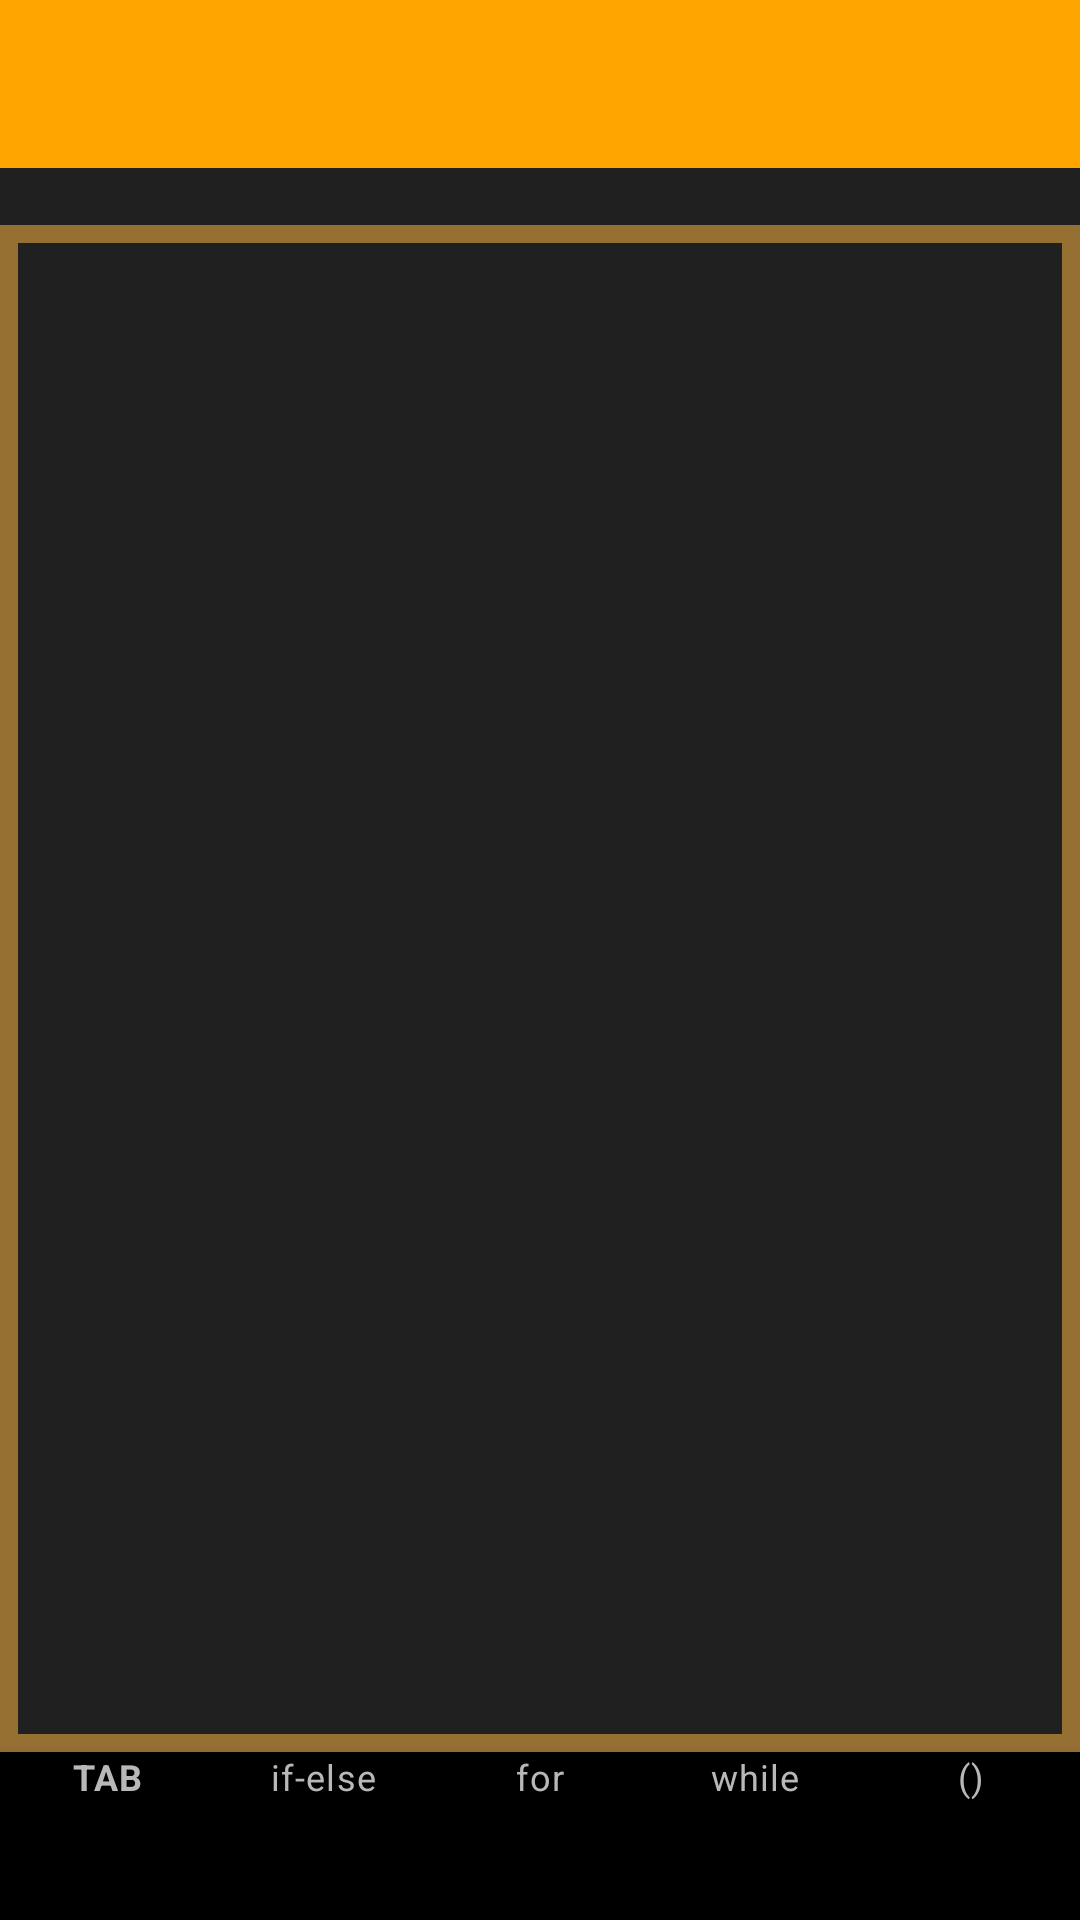

Here is an Android app screen rendered from its layout file. Give the layout XML and the strings, colors and styles it references.
<!-- AndroidManifest.xml: application theme Theme.PseudoGen -->
<!-- res/layout/activity_code_editor_tabbed.xml -->
<?xml version="1.0" encoding="utf-8"?>
<androidx.constraintlayout.widget.ConstraintLayout xmlns:android="http://schemas.android.com/apk/res/android"
    xmlns:app="http://schemas.android.com/apk/res-auto"
    xmlns:tools="http://schemas.android.com/tools"
    android:layout_width="match_parent"
    android:layout_height="match_parent"
    android:background="@color/code_editor_dark"
    android:forceDarkAllowed="false"
    tools:context=".CodeEditorTabbedActivity">
    <com.google.android.material.appbar.AppBarLayout
        android:id="@+id/appBar"
        android:layout_width="match_parent"
        android:layout_height="wrap_content"
        android:theme="@style/Theme.PseudoGen.AppBarOverlay"
        app:layout_constraintTop_toTopOf="parent">
        <androidx.appcompat.widget.Toolbar
            android:id="@+id/editorToolbar"
            android:layout_width="match_parent"
            android:layout_height="match_parent"
            android:theme="@style/ThemeOverlay.AppCompat.Dark.ActionBar"
            app:popupTheme="@style/ThemeOverlay.AppCompat.Light"
            app:titleTextAppearance="@style/Toolbar.TitleText">
        </androidx.appcompat.widget.Toolbar>
        <LinearLayout
            android:id="@+id/io_linear_layout"
            android:layout_width="match_parent"
            android:layout_height="wrap_content"
            android:orientation="horizontal"
            android:theme="@style/CodeEditorTitleEditText"
            android:padding="@dimen/appbar_padding"
            android:background="@color/code_editor_dark">
            <TextView
                android:id="@+id/codeInputTextView"
                android:layout_weight="5"
                android:textColor="@color/white"
                android:textAlignment="center"
                android:layout_width="wrap_content"
                android:layout_height="wrap_content">
            </TextView>
            <TextView
                android:id="@+id/codeOutputTextView"
                android:textAlignment="center"
                android:textColor="@color/white"
                android:layout_weight="5"
                android:layout_width="wrap_content"
                android:layout_height="wrap_content">
            </TextView>
        </LinearLayout>
    </com.google.android.material.appbar.AppBarLayout>
    <FrameLayout
        android:id="@+id/editor_fragment_container"
        android:layout_width="match_parent"
        android:background="@drawable/editor_border_bg"
        android:forceDarkAllowed="false"
        android:layout_height="0dp"
        app:layout_constraintTop_toBottomOf="@id/appBar"
        app:layout_constraintBottom_toTopOf="@+id/bottomNavEditShortCuts">
    </FrameLayout>
    <com.google.android.material.bottomnavigation.BottomNavigationView
        android:id="@+id/bottomNavEditShortCuts"
        android:layout_width="match_parent"
        android:layout_height="wrap_content"
        android:layout_gravity="bottom"
        android:layout_alignParentBottom="true"
        android:background="@color/black"
        app:itemBackground="@color/black"
        app:itemIconTint="@drawable/shortcuts_selector"
        app:itemTextColor="@drawable/shortcuts_selector"
        app:labelVisibilityMode="labeled"
        app:menu="@menu/bottom_nav_editor_shortcuts"
        app:theme="@style/Widget.BottomNavigationView"
        app:layout_constraintBottom_toBottomOf="parent"/>
</androidx.constraintlayout.widget.ConstraintLayout>
<!-- resources referenced by this layout -->
<resources>
  <color name="black">#FF000000</color>
  <color name="code_editor_dark">#202020</color>
  <color name="white">#FFFFFFFF</color>
  <!-- drawable editor_border_bg (drawable) -->
  <?xml version="1.0" encoding="utf-8"?>
  <shape xmlns:android="http://schemas.android.com/apk/res/android" android:shape="rectangle">
      
      <stroke
          android:width="6dp"
          android:color="#966F33"/>
      
      <corners
          android:radius="0dp"/>
      
      <padding
          android:left="2dp"
          android:top="2dp"
          android:right="2dp"
          android:bottom="2dp"/>
  </shape>
  <!-- drawable shortcuts_selector (drawable) -->
  <?xml version="1.0" encoding="utf-8"?>
  <selector xmlns:android="http://schemas.android.com/apk/res/android">
      <item android:state_pressed="true"
          android:color="@color/bright_orange" />
      <item android:color="@color/light_grey"  />
  </selector>
  <style name="CodeEditorTitleEditText" parent="Theme.PseudoGen">
          <item name="background">@color/dark_grey</item>
      </style>
  <style name="Theme.PseudoGen.AppBarOverlay" parent="ThemeOverlay.AppCompat.Dark.ActionBar" />
  <style name="Toolbar.TitleText" parent="TextAppearance.Widget.AppCompat.Toolbar.Title">
          <item name="android:textSize">14sp</item>
      </style>
  <style name="Widget.BottomNavigationView" parent="Widget.Design.BottomNavigationView">
          <item name="fontFamily">@font/maven_pro_medium</item>
          <item name="android:textStyle">bold</item>
      </style>
  <style name="Theme.PseudoGen" parent="Theme.MaterialComponents.Light.NoActionBar">
          
          <item name="colorPrimary">@color/bright_orange</item>
          <item name="colorPrimaryVariant">@color/bright_orange</item>
          <item name="colorOnPrimary">@color/indigo</item>
          <item name="colorSecondary">@color/light_grey</item>
          <item name="colorSecondaryVariant">@color/dark_grey</item>
          <item name="colorOnSecondary">@color/indigo</item>
          <item name="android:windowBackground">@drawable/background_gradient</item>
          <item name="fontFamily">@font/maven_pro_medium</item>
          <item name="windowActionBar">false</item>
          <item name="windowNoTitle">true</item>
          <item name="android:forceDarkAllowed" tools:targetApi="q">false</item>
          <item name="itemTextColor">@color/dark_grey</item>
          
          <item name="android:statusBarColor" tools:targetApi="l">@color/black</item>
          
          <item name="searchViewStyle">@style/MySearchViewStyle</item>
      </style>
  <color name="bright_orange">#FFA500</color>
  <color name="light_grey">#B8B8B8</color>
  <color name="dark_grey">#838383</color>
  <color name="indigo">#4B0082</color>
  <!-- drawable background_gradient (drawable) -->
  <?xml version="1.0" encoding="utf-8"?>
  <shape xmlns:android="http://schemas.android.com/apk/res/android">
      <gradient
          android:type="linear"
          android:angle="45"
          android:gradientRadius="100%p"
          android:endColor="@color/bright_orange"
          android:centerColor="#582661"
          android:startColor="#325760" />
  </shape>
  <style name="MySearchViewStyle" parent="Widget.AppCompat.SearchView">
          \
          <item name="android:background">@color/code_editor_dark</item>
          <item name="android:textColor">@color/code_editor_white</item>
          
          <item name="submitBackground">@color/bright_orange</item>
      </style>
  <color name="code_editor_white">#F7F9F9</color>
</resources>
